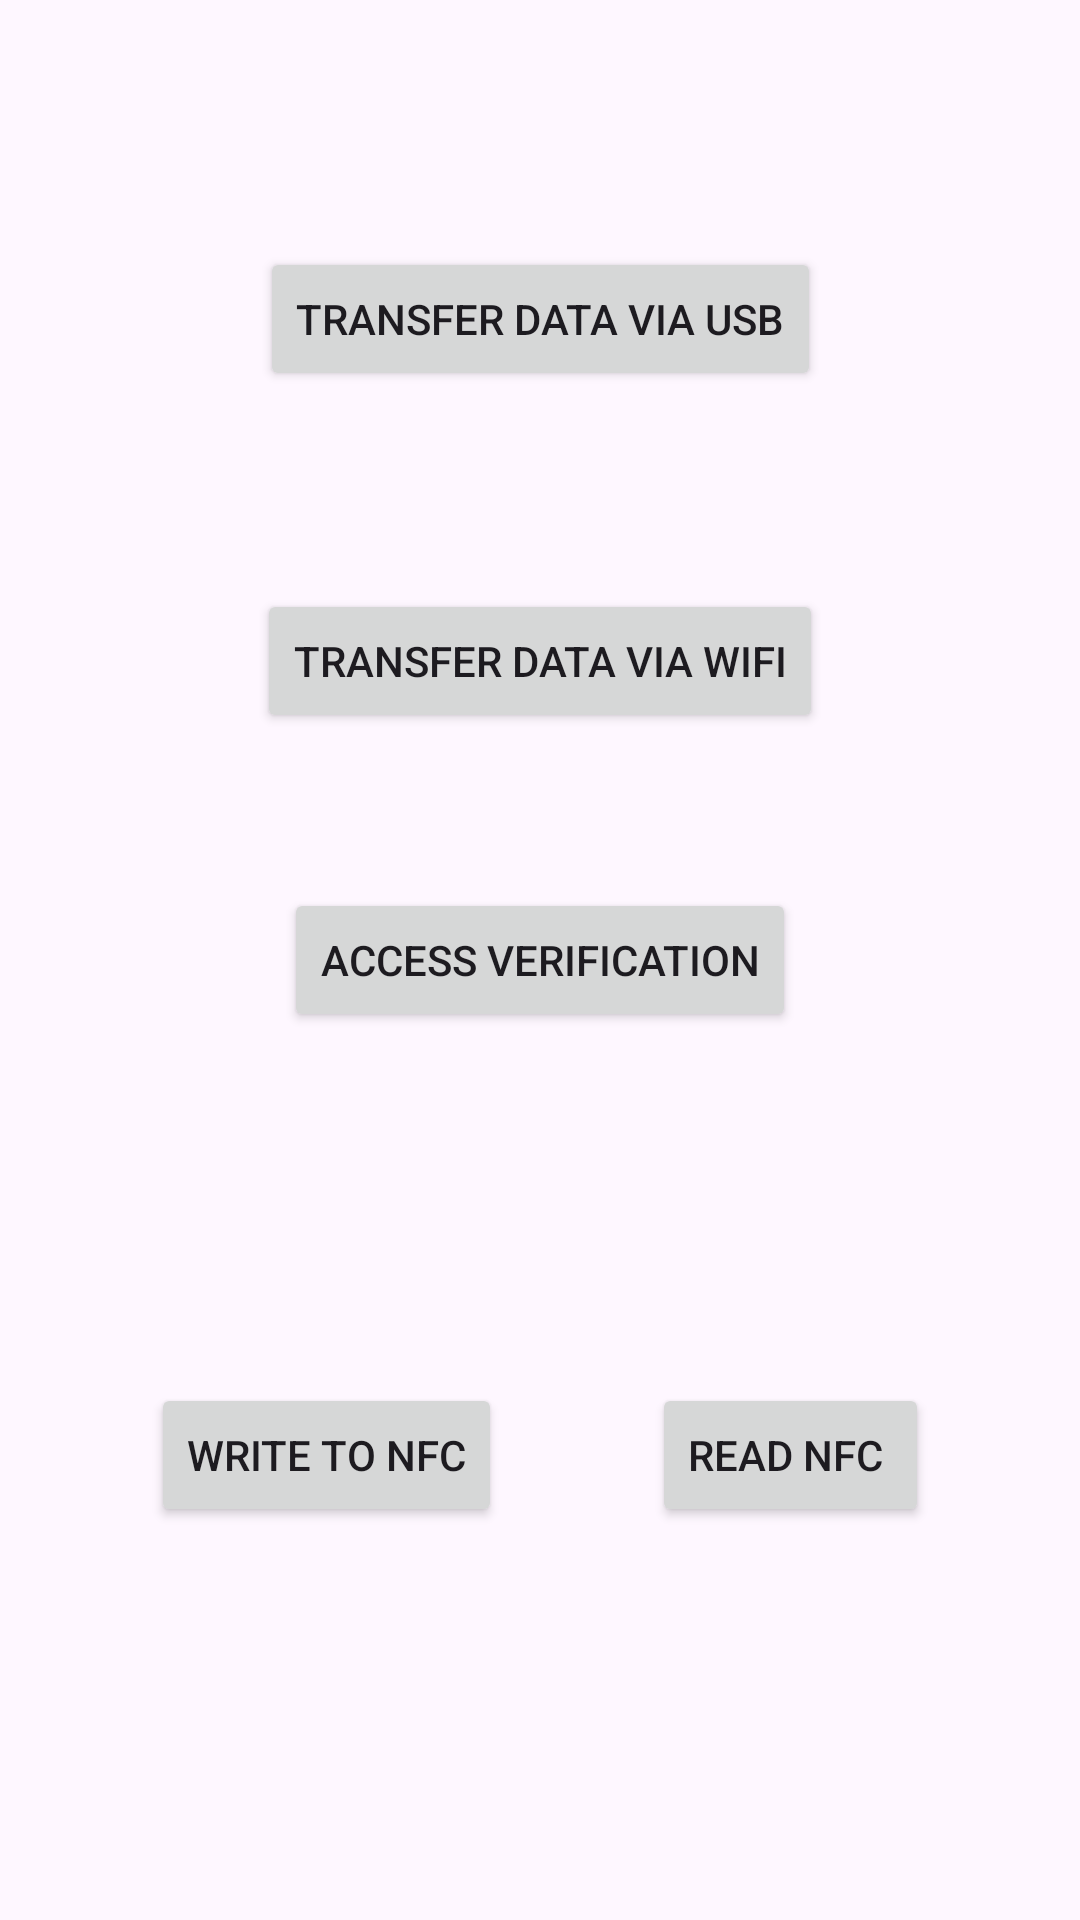

Write the Android layout XML for this screen, with the resource values it uses.
<!-- AndroidManifest.xml: application theme Theme.NFC_Demo -->
<!-- res/layout/activity_main.xml -->
<?xml version="1.0" encoding="utf-8"?>
<androidx.constraintlayout.widget.ConstraintLayout xmlns:android="http://schemas.android.com/apk/res/android"
    xmlns:app="http://schemas.android.com/apk/res-auto"
    xmlns:tools="http://schemas.android.com/tools"
    android:id="@+id/main"
    android:layout_width="match_parent"
    android:layout_height="match_parent"
    tools:context=".MainActivity">


    <TextView
        android:id="@+id/txt"
        android:layout_width="wrap_content"
        android:layout_height="wrap_content"
        android:text="Hello World!"
        app:layout_constraintBottom_toBottomOf="parent"
        app:layout_constraintEnd_toEndOf="parent"
        app:layout_constraintStart_toStartOf="parent"
        app:layout_constraintTop_toTopOf="parent" />

    <Button
        android:id="@+id/accessVerification"
        android:layout_width="wrap_content"
        android:layout_height="wrap_content"
        android:text="Access Verification"
        app:layout_constraintBottom_toBottomOf="parent"
        app:layout_constraintEnd_toEndOf="parent"
        app:layout_constraintStart_toStartOf="parent"
        app:layout_constraintTop_toTopOf="parent" />


    <Button
        android:id="@+id/writeNFC"
        android:layout_width="wrap_content"
        android:layout_height="wrap_content"
        android:text="Write to NFC"
        app:layout_constraintBottom_toBottomOf="parent"
        app:layout_constraintEnd_toStartOf="@id/readNFC"
        app:layout_constraintStart_toStartOf="parent"
        app:layout_constraintTop_toBottomOf="@id/txt" />

    <Button
        android:id="@+id/readNFC"
        android:layout_width="wrap_content"
        android:layout_height="wrap_content"
        android:text="Read NFC "
        app:layout_constraintBottom_toBottomOf="parent"
        app:layout_constraintEnd_toEndOf="parent"
        app:layout_constraintStart_toEndOf="@id/writeNFC"
        app:layout_constraintTop_toBottomOf="@id/txt" />

    <Button
        android:id="@+id/usbTxn"
        android:layout_width="wrap_content"
        android:layout_height="wrap_content"
        android:layout_marginTop="16dp"
        android:text="Transfer Data via USB"
        app:layout_constraintBottom_toTopOf="@id/wifiTxn"
        app:layout_constraintEnd_toEndOf="parent"
        app:layout_constraintStart_toStartOf="parent"
        app:layout_constraintTop_toTopOf="parent" />

    <Button
        android:id="@+id/wifiTxn"
        android:layout_width="wrap_content"
        android:layout_height="wrap_content"
        android:text="Transfer Data via WiFi"
        app:layout_constraintBottom_toTopOf="@id/txt"
        app:layout_constraintEnd_toEndOf="parent"
        app:layout_constraintStart_toStartOf="parent"
        app:layout_constraintTop_toBottomOf="@id/usbTxn" />

</androidx.constraintlayout.widget.ConstraintLayout>
<!-- resources referenced by this layout -->
<resources>
  <style name="Theme.NFC_Demo" parent="Base.Theme.NFC_Demo" />
  <style name="Base.Theme.NFC_Demo" parent="Theme.Material3.DayNight.NoActionBar">
          
          
      </style>
</resources>
